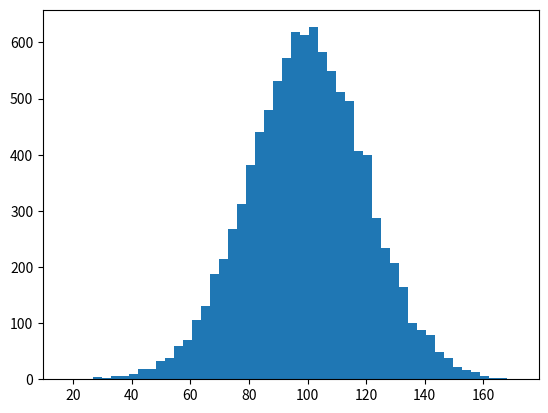

The matplotlib source for this figure:
# -*- coding: utf-8 -*-
"""
Created on Fri Apr  5 17:00:10 2019

[redacted]
"""

import numpy as np
import matplotlib.pyplot as plt
incomes = np.random.normal(100, 20, 10000)
print (incomes)

print("Mean value is: ", np.mean(incomes))                              #Mean transaction amount
print("Median value is: ", np.median(incomes))                          #Median transaction amount
print("Standard Deviation is: ", np.std(incomes))
print("Correlation coefficient value is: ", np.corrcoef(incomes))

plt.hist(incomes, 50)
plt.show()